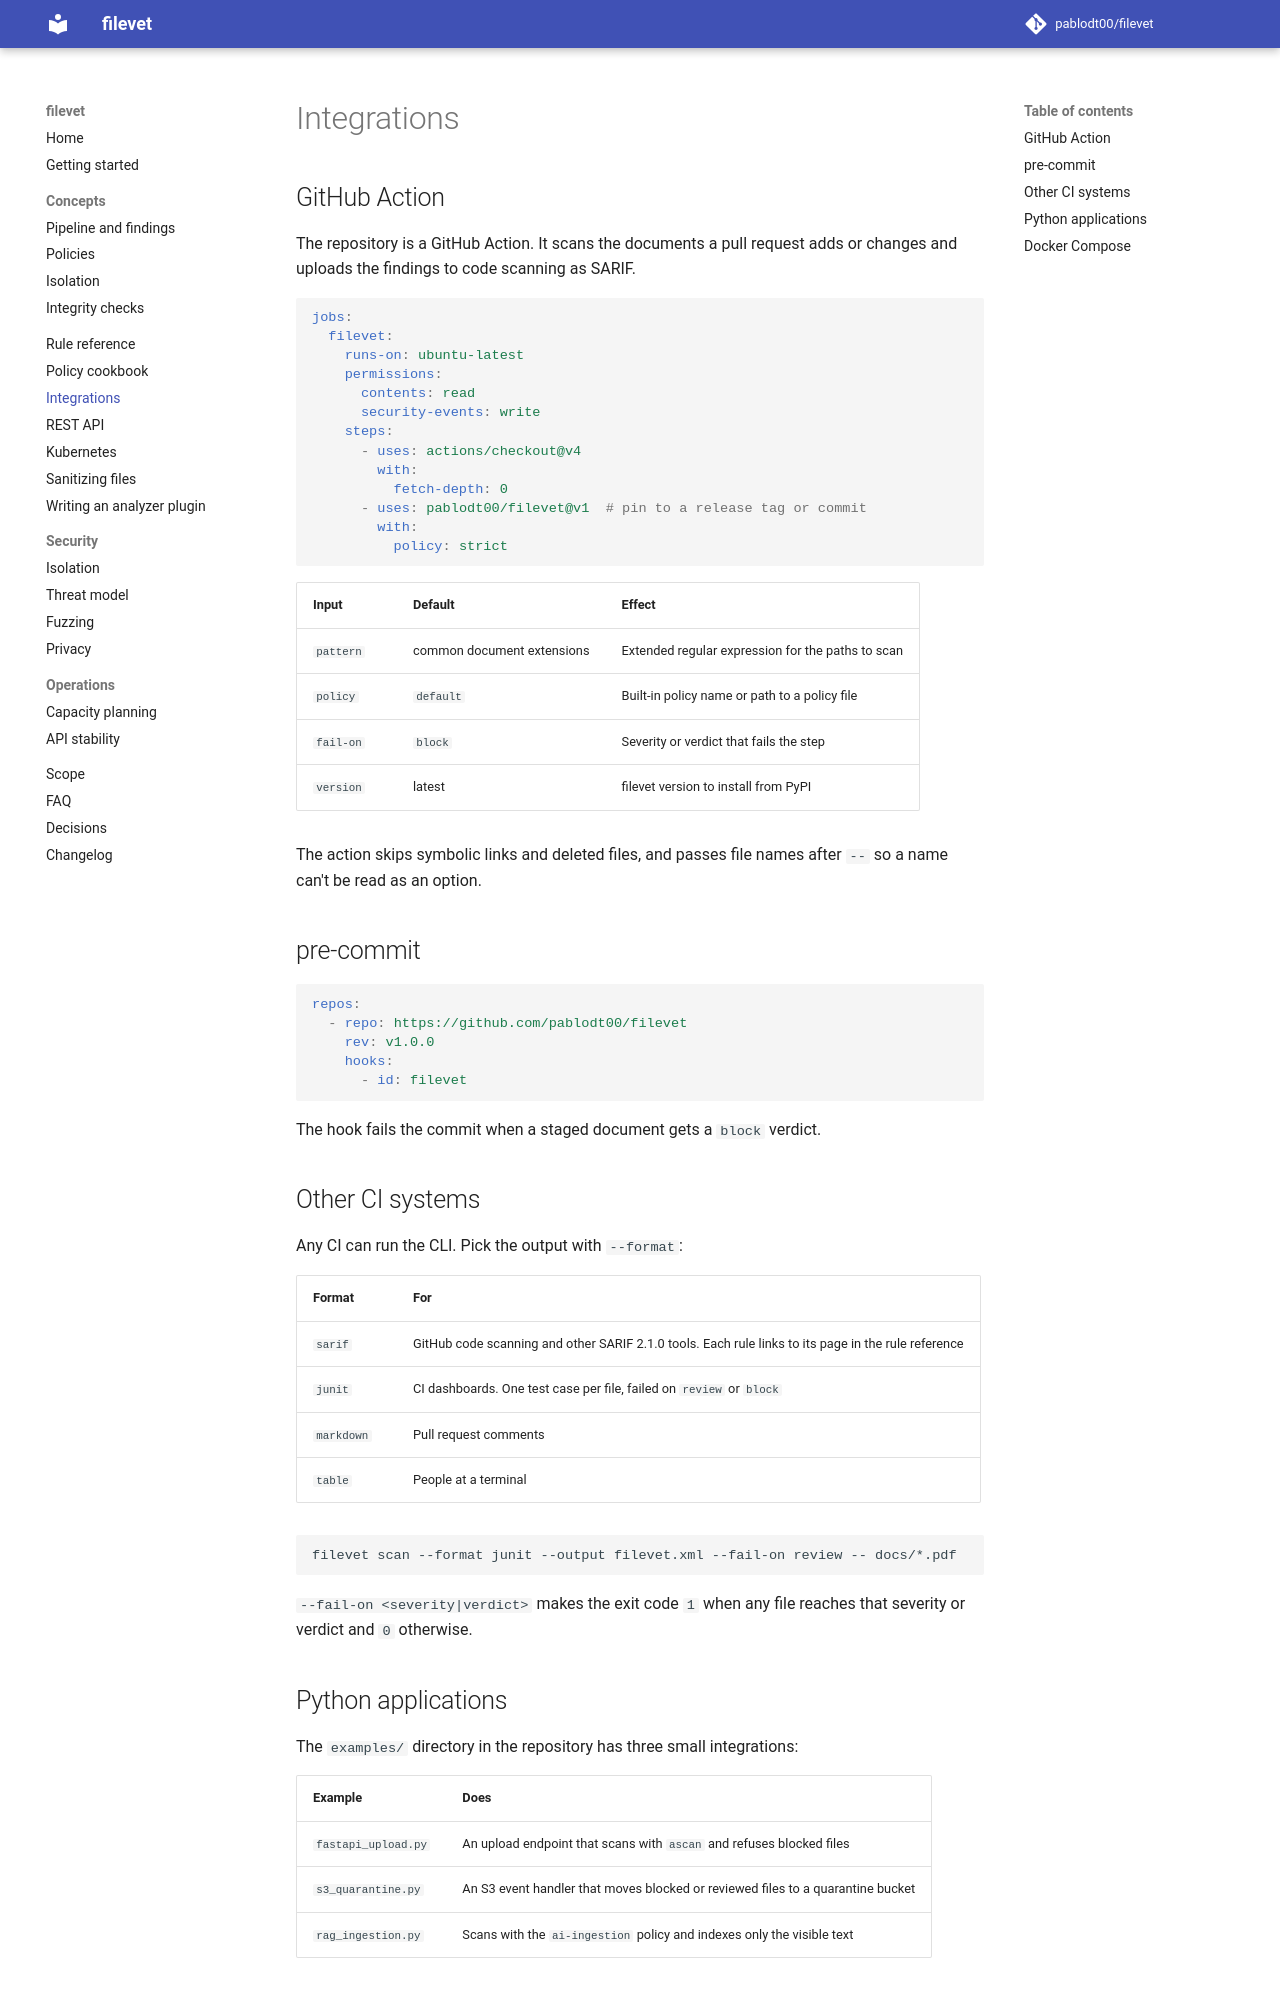

repository: pablodt00/filevet · page: 0.5/integrations/index.html · generator: mkdocs

# Integrations

## GitHub Action

The repository is a GitHub Action. It scans the documents a pull request adds or changes and uploads the findings to code scanning as SARIF.

```yaml
jobs:
  filevet:
    runs-on: ubuntu-latest
    permissions:
      contents: read
      security-events: write
    steps:
      - uses: actions/checkout@v4
        with:
          fetch-depth: 0
      - uses: pablodt00/filevet@v1  # pin to a release tag or commit
        with:
          policy: strict
```

| Input | Default | Effect |
| --- | --- | --- |
| `pattern` | common document extensions | Extended regular expression for the paths to scan |
| `policy` | `default` | Built-in policy name or path to a policy file |
| `fail-on` | `block` | Severity or verdict that fails the step |
| `version` | latest | filevet version to install from PyPI |

The action skips symbolic links and deleted files, and passes file names after `--` so a name can't be read as an option.

## pre-commit

```yaml
repos:
  - repo: https://github.com/pablodt00/filevet
    rev: v1.0.0
    hooks:
      - id: filevet
```

The hook fails the commit when a staged document gets a `block` verdict.

## Other CI systems

Any CI can run the CLI. Pick the output with `--format`:

| Format | For |
| --- | --- |
| `sarif` | GitHub code scanning and other SARIF 2.1.0 tools. Each rule links to its page in the rule reference |
| `junit` | CI dashboards. One test case per file, failed on `review` or `block` |
| `markdown` | Pull request comments |
| `table` | People at a terminal |

```sh
filevet scan --format junit --output filevet.xml --fail-on review -- docs/*.pdf
```

`--fail-on <severity|verdict>` makes the exit code `1` when any file reaches that severity or verdict and `0` otherwise.

## Python applications

The `examples/` directory in the repository has three small integrations:

| Example | Does |
| --- | --- |
| `fastapi_upload.py` | An upload endpoint that scans with `ascan` and refuses blocked files |
| `s3_quarantine.py` | An S3 event handler that moves blocked or reviewed files to a quarantine bucket |
| `rag_ingestion.py` | Scans with the `ai-ingestion` policy and indexes only the visible text |
